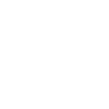
t = 0.00 s
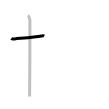
t = 1.25 s
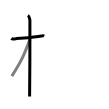
t = 2.50 s
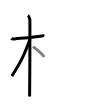
t = 3.50 s
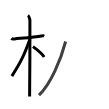
t = 4.75 s
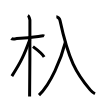
t = 6.00 s

The animated SVG that drew these frames (rendered in a browser with its animation timeline set to each time). Animation: 6 SMIL elements (animate=6); one cycle of 6.00 s.

<svg width="109px" height="109px" viewBox="0 0 px 109px" xmlns="http://www.w3.org/2000/svg" xmlns:xlink="http://www.w3.org/1999/xlink" xml:space="preserve" version="1.1"  baseProfile="full">
<path d="M11.28,38.52c0.36,0.29,2.5,0.49,3.47,0.37c4.13-0.48,20.03-1.43,26.66-2.87c0.96-0.21,2.25-0.29,2.86,0" style="fill:none;stroke:black;stroke-width:3;opacity:0">
  <animate attributeType="CSS" attributeName="opacity" from="0" to="1" begin="0s" dur="1s" repeatCount="Indefinite" fill="freeze" />
</path>
<path d="M27.86,15.5c0.91,0.47,1.86,3.49,2.04,4.42c0.18,0.93-0.12,70.75-0.3,76.58" style="fill:none;stroke:black;stroke-width:3;opacity:0">
  <animate attributeType="CSS" attributeName="opacity" from="0" to="1" begin="1s" dur="1s" repeatCount="Indefinite" fill="freeze" />
</path>
<path d="M29.94,39.28c-5.82,16.02-9.06,22.79-18.08,36.81" style="fill:none;stroke:black;stroke-width:3;opacity:0">
  <animate attributeType="CSS" attributeName="opacity" from="0" to="1" begin="2s" dur="1s" repeatCount="Indefinite" fill="freeze" />
</path>
<path d="M32.97,46.65c2.74,2.03,8.85,6.45,11.16,10.39" style="fill:none;stroke:black;stroke-width:3;opacity:0">
  <animate attributeType="CSS" attributeName="opacity" from="0" to="1" begin="3s" dur="1s" repeatCount="Indefinite" fill="freeze" />
</path>
<path d="M65.63,41.5C60.94,59.51,50.75,84,39,95.17" style="fill:none;stroke:black;stroke-width:3;opacity:0">
  <animate attributeType="CSS" attributeName="opacity" from="0" to="1" begin="4s" dur="1s" repeatCount="Indefinite" fill="freeze" />
</path>
<path d="M56.36,16.75c1.31,0,3.25,1.94,3.62,3.64C68.5,60,76.25,73.25,90.22,89.89c1.37,1.63,3.63,3.3,4.78,3.86" style="fill:none;stroke:black;stroke-width:3;opacity:0">
  <animate attributeType="CSS" attributeName="opacity" from="0" to="1" begin="5s" dur="1s" repeatCount="Indefinite" fill="freeze" />
</path>
</svg>
